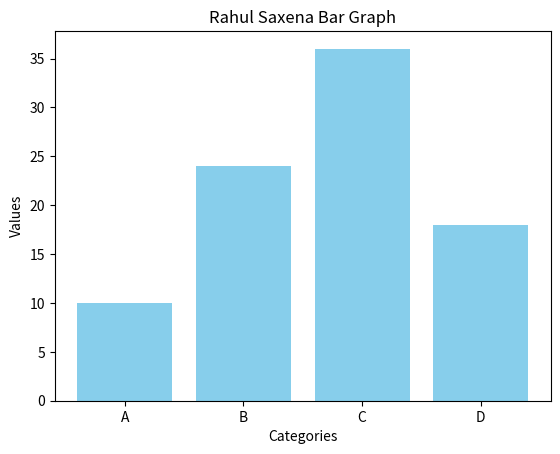

This chart was generated by the following Python code:
import matplotlib.pyplot as plt
categories = ['A', 'B', 'C', 'D']
values = [10, 24, 36, 18]
plt.bar(categories, values, color='skyblue')
plt.xlabel('Categories')
plt.ylabel('Values')
plt.title('Rahul Saxena Bar Graph')
plt.show()